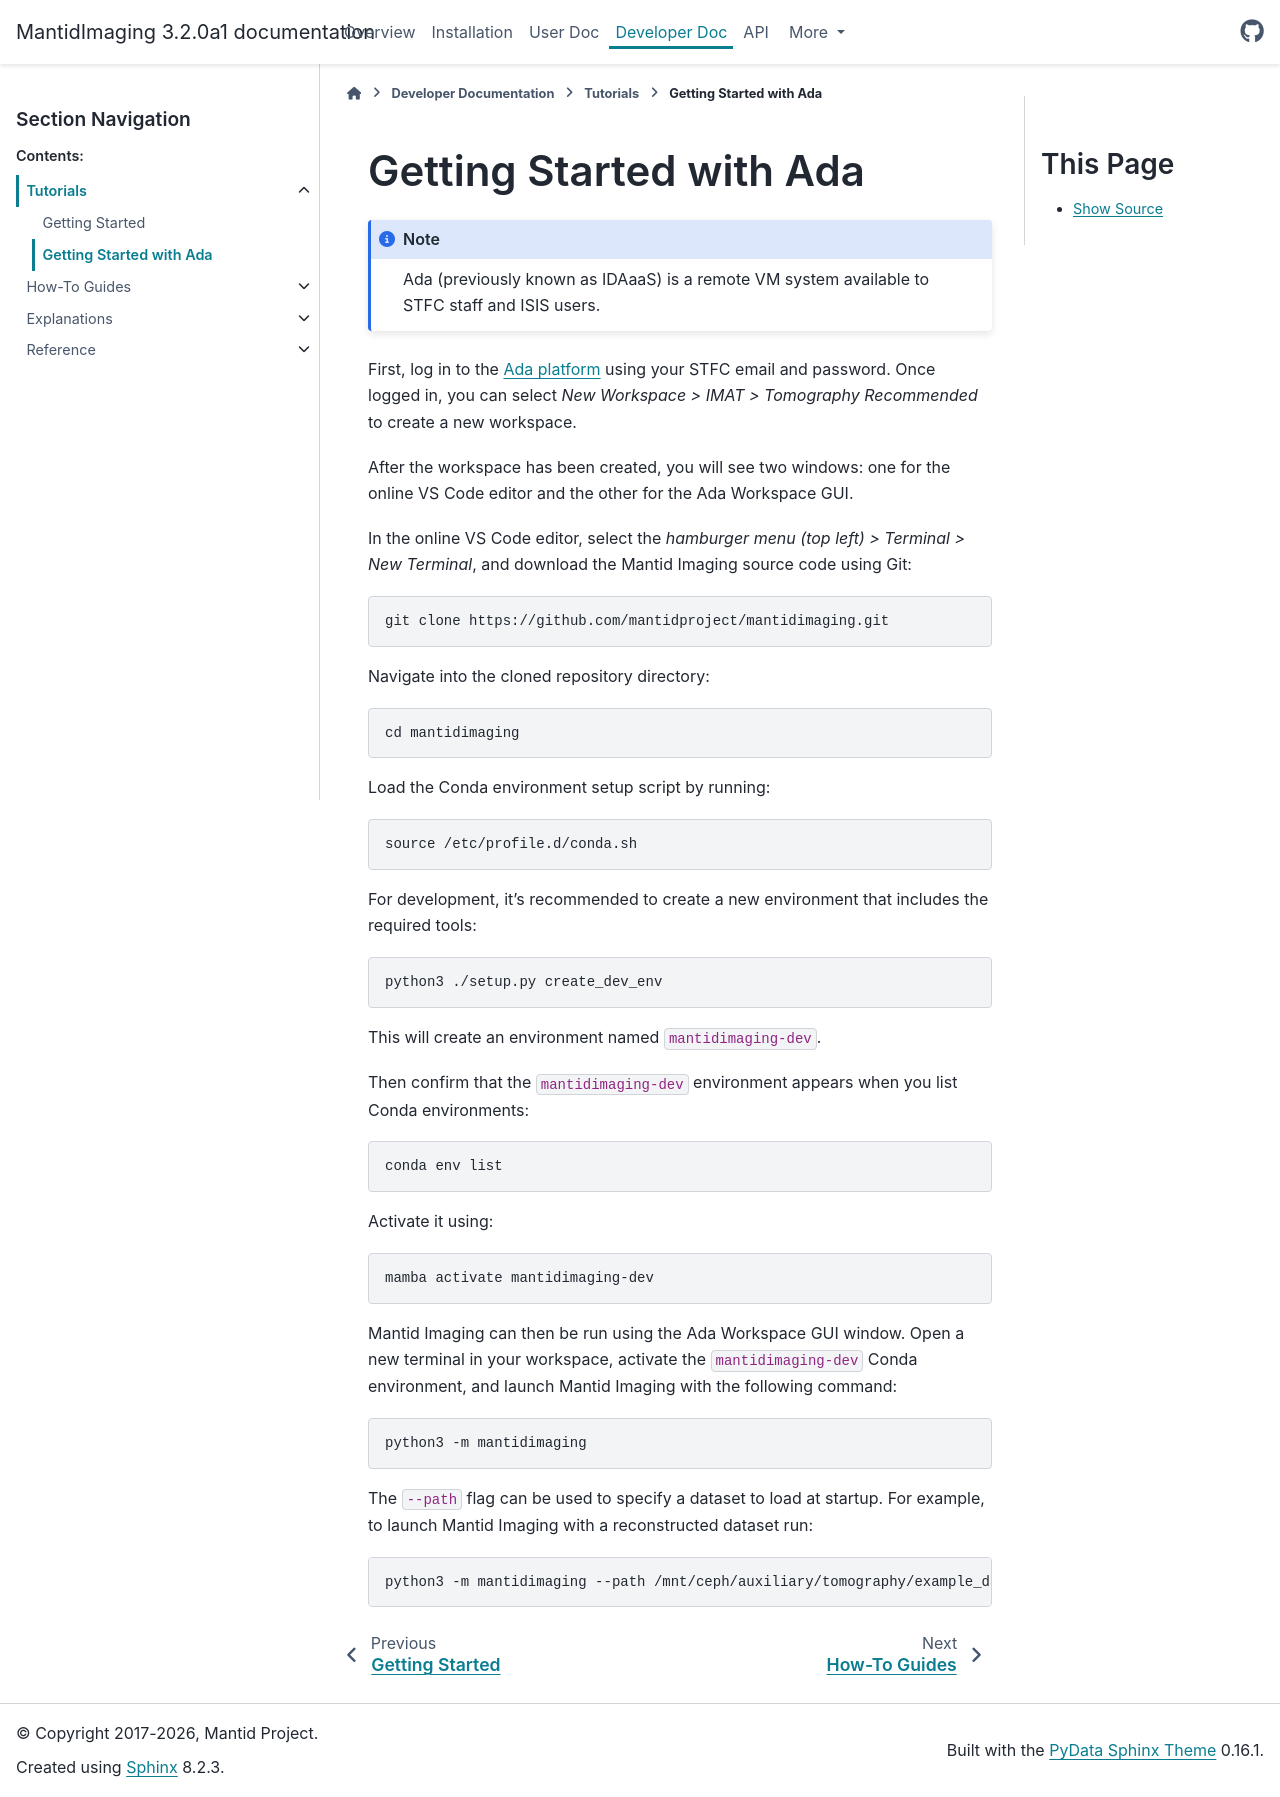

repository: mantidproject/mantidimaging · page: developer_docs/tutorials/started_ada.html · generator: sphinx

.. _getting-started-with-ada:

Getting Started with Ada
------------------------

.. note:: Ada (previously known as IDAaaS) is a remote VM system available to STFC staff and ISIS users.

First, log in to the `Ada platform <https://ada.stfc.ac.uk/>`_
using your STFC email and password. Once logged in, you can select
*New Workspace > IMAT > Tomography Recommended* to create a new workspace.

After the workspace has been created, you will see two windows: one for the
online VS Code editor and the other for the Ada Workspace GUI.

In the online VS Code editor, select the *hamburger menu (top left) > Terminal > New Terminal*,
and download the Mantid Imaging source code using Git::

    git clone https://github.com/mantidproject/mantidimaging.git

Navigate into the cloned repository directory::

    cd mantidimaging

Load the Conda environment setup script by running::

    source /etc/profile.d/conda.sh

For development, it's recommended to create a new environment that includes the
required tools::

    python3 ./setup.py create_dev_env

This will create an environment named ``mantidimaging-dev``.

Then confirm that the ``mantidimaging-dev`` environment appears when you list Conda environments::

    conda env list

Activate it using::

    mamba activate mantidimaging-dev

Mantid Imaging can then be run using the Ada Workspace GUI window. Open a new terminal in your workspace, activate the
``mantidimaging-dev`` Conda environment, and launch Mantid Imaging with the following command::

    python3 -m mantidimaging


The ``--path`` flag can be used to specify a dataset to load at startup. For example, to launch Mantid Imaging with a reconstructed dataset run::

    python3 -m mantidimaging --path /mnt/ceph/auxiliary/tomography/example_data/processed/flower_recon_200/
